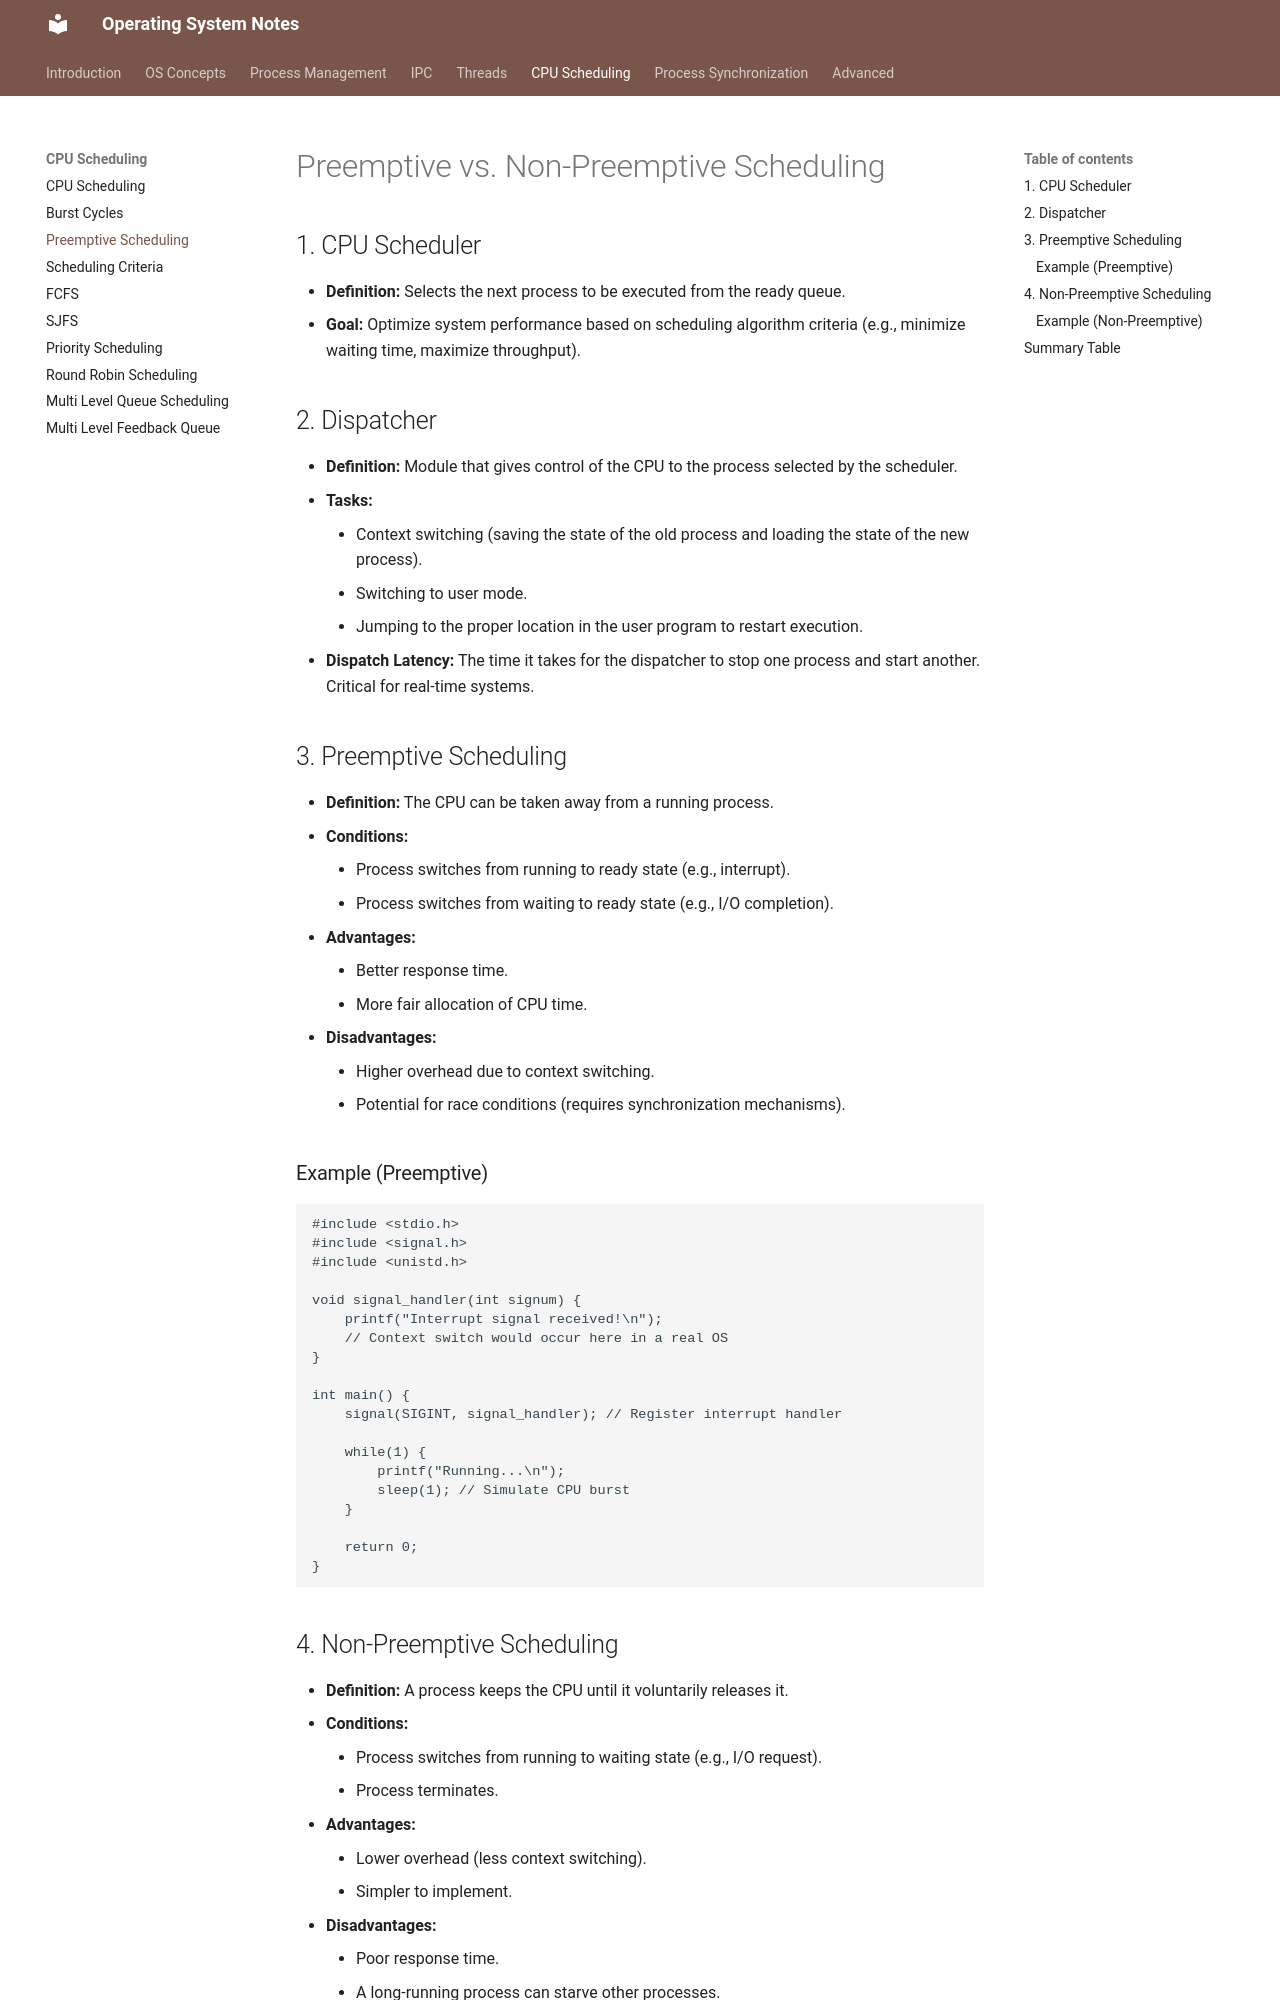

repository: VinayaSri22/Operating-System · page: v1.0.0/day38_preemptive_scheduling/index.html · generator: mkdocs

# Preemptive vs. Non-Preemptive Scheduling

## 1. CPU Scheduler

*   **Definition:** Selects the next process to be executed from the ready queue.
*   **Goal:** Optimize system performance based on scheduling algorithm criteria (e.g., minimize waiting time, maximize throughput).

## 2. Dispatcher

*   **Definition:** Module that gives control of the CPU to the process selected by the scheduler.
*   **Tasks:**
    *   Context switching (saving the state of the old process and loading the state of the new process).
    *   Switching to user mode.
    *   Jumping to the proper location in the user program to restart execution.
*   **Dispatch Latency:** The time it takes for the dispatcher to stop one process and start another. Critical for real-time systems.

## 3. Preemptive Scheduling

*   **Definition:** The CPU can be taken away from a running process.
*   **Conditions:**
    *   Process switches from running to ready state (e.g., interrupt).
    *   Process switches from waiting to ready state (e.g., I/O completion).
*   **Advantages:**
    *   Better response time.
    *   More fair allocation of CPU time.
*   **Disadvantages:**
    *   Higher overhead due to context switching.
    *   Potential for race conditions (requires synchronization mechanisms).

### Example (Preemptive)

```c
#include <stdio.h>
#include <signal.h>
#include <unistd.h>

void signal_handler(int signum) {
    printf("Interrupt signal received!\n");
    // Context switch would occur here in a real OS
}

int main() {
    signal(SIGINT, signal_handler); // Register interrupt handler

    while(1) {
        printf("Running...\n");
        sleep(1); // Simulate CPU burst
    }

    return 0;
}
```
